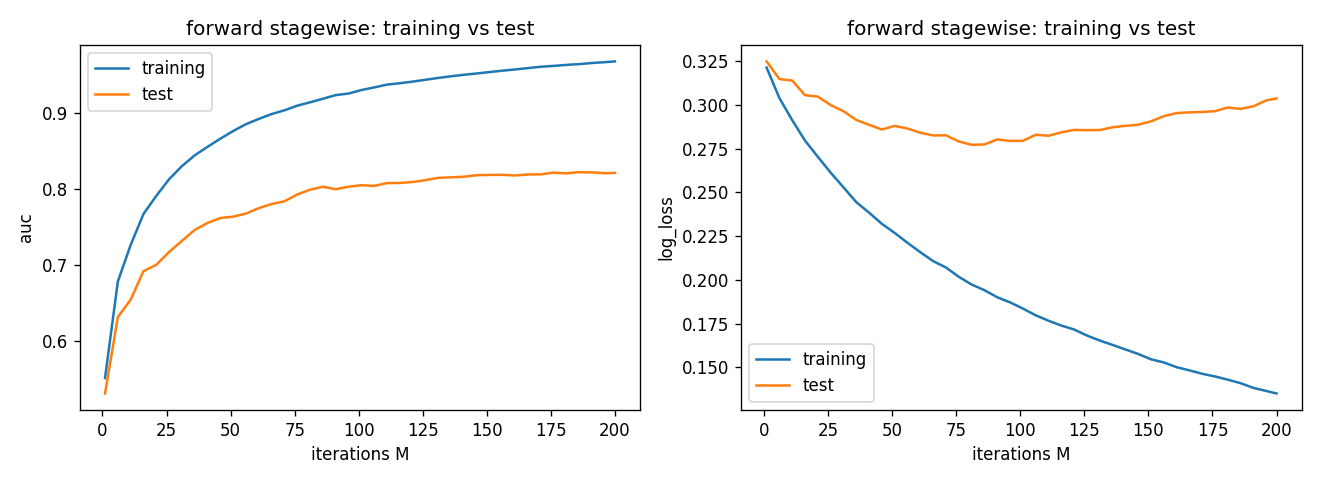

The file beside this chart, header and first rows:
M, train_log_loss, test_log_loss, train_auc, test_auc
1, 0.3212, 0.3247, 0.5516, 0.5313
6, 0.3038, 0.3147, 0.6786, 0.6319
11, 0.2912, 0.3138, 0.7267, 0.6547
16, 0.2795, 0.3054, 0.7675, 0.6922
21, 0.2703, 0.3046, 0.7913, 0.7006
26, 0.2612, 0.2998, 0.8132, 0.7175
31, 0.2528, 0.2963, 0.8305, 0.7321
36, 0.2444, 0.2913, 0.8447, 0.7465
41, 0.2384, 0.2885, 0.8559, 0.7557
46, 0.232, 0.2859, 0.8666, 0.7621
51, 0.2268, 0.2879, 0.8767, 0.764
56, 0.2211, 0.2864, 0.8857, 0.768
61, 0.2158, 0.284, 0.8926, 0.7751
66, 0.2107, 0.2825, 0.899, 0.7806
71, 0.2071, 0.2825, 0.9039, 0.7841
76, 0.2018, 0.279, 0.91, 0.7931
81, 0.1974, 0.2771, 0.9145, 0.7994
86, 0.1941, 0.2773, 0.9191, 0.8034
91, 0.1901, 0.2802, 0.924, 0.8001
96, 0.1871, 0.2794, 0.9259, 0.8034
101, 0.1836, 0.2794, 0.9306, 0.8054
106, 0.1798, 0.2828, 0.934, 0.8044
111, 0.1767, 0.2823, 0.9378, 0.8082
116, 0.1739, 0.2842, 0.9395, 0.8083
121, 0.1717, 0.2856, 0.9417, 0.8095
126, 0.1682, 0.2855, 0.9441, 0.812
131, 0.1654, 0.2855, 0.9465, 0.8151
136, 0.1629, 0.2871, 0.9487, 0.8157
141, 0.1603, 0.2879, 0.9507, 0.8165
146, 0.1577, 0.2886, 0.9524, 0.8185
151, 0.1547, 0.2905, 0.9543, 0.8189
156, 0.1528, 0.2935, 0.9561, 0.819
161, 0.1501, 0.2952, 0.9577, 0.8182
166, 0.1483, 0.2957, 0.9595, 0.8195
171, 0.1464, 0.2959, 0.9612, 0.8196
176, 0.1448, 0.2963, 0.9624, 0.8219
181, 0.143, 0.2984, 0.9637, 0.8209
186, 0.141, 0.2976, 0.9648, 0.8225
191, 0.1383, 0.2991, 0.9662, 0.8222
196, 0.1365, 0.3024, 0.9673, 0.8212
200, 0.1351, 0.3036, 0.9683, 0.8216
